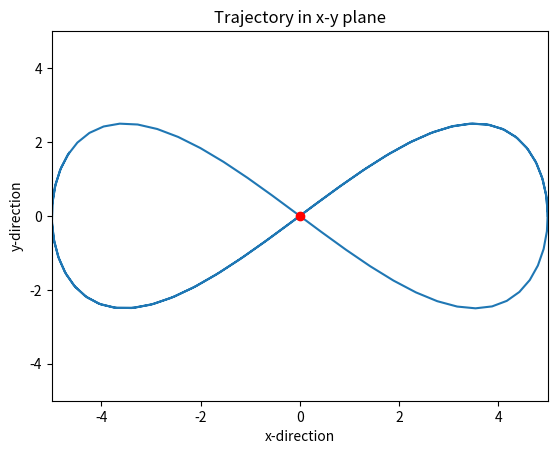
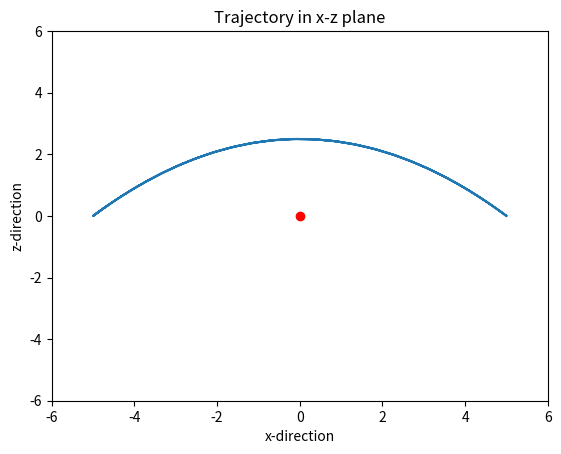

Write Python code to recreate these figures, in order.
#!/usr/bin/env python3
# -*- coding: utf-8 -*-
"""
Created on Fri Apr 16 19:14:59 2021

[redacted]
"""
import numpy as np
import matplotlib
import matplotlib.pyplot as plt


i = 0
r = 5
phi = 0
x = r*np.cos(phi)
y = r*np.sin(phi)
z = 0

mySize = 100
store = np.zeros([3,mySize])

while(1):   
    
    store[0,i] = x
    store[1,i] = y
    store[2,i] = z
      
    # x2 = r*np.cos(phi)
    # z2 = z*np.cos(phi) + 0.5*r*np.sin(phi)*np.sin(phi) # this 0.5 is mathemtically correct but 1 works better (why!!!)
    # y2 = r*np.sin(phi)- z2*np.sin(phi)
    
    xo = r*np.cos(phi)
    yo = r*np.sin(phi)
    zo = 5
       
    x = r*np.cos(phi)
    y = r*np.sin(phi)*np.cos(phi) #- 0.5*zo*np.sin(phi)
    z = 0.5*r*np.sin(phi)*np.sin(phi) # this 0.5 is mathemtically correct but 1 works better (why!!!)


    
    i += 1 

    phi += 0.1
    phi =  np.mod(phi, 2*np.pi)
    
    
    store2=store[0:2,:]
    
    if i > mySize-1:
        break
    

#%%



fig, ax = plt.subplots()
ax.set_title('Trajectory in x-y plane')
ax.set_xlabel('x-direction')
ax.set_ylabel('y-direction')
ax.set_xlim(-5,5)
ax.set_ylim(-5,5)
ax.plot(store[0,:], store[1,:])
ax.plot(0,0,'or')

# fig, ax = plt.subplots()
# ax.set_title('Trajectory in y-z plane')
# ax.set_xlabel('y-direction')
# ax.set_ylabel('z-direction')
# ax.set_xlim(-5,5)
# ax.set_ylim(-5,5)
# ax.plot(store[1,:], store[2,:])
# ax.plot(0,0,'or')

fig, ax = plt.subplots()
ax.set_title('Trajectory in x-z plane')
ax.set_xlabel('x-direction')
ax.set_ylabel('z-direction')
ax.set_xlim(-6,6)
ax.set_ylim(-6,6)
ax.plot(store[0,:], store[2,:])
ax.plot(0,0,'or')


